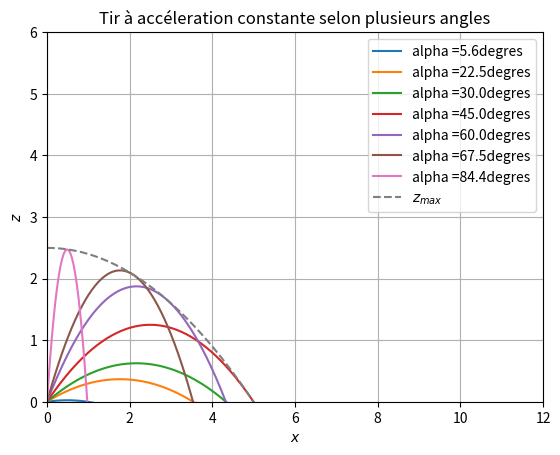

Reproduce this figure in Python.
# -*- coding: utf-8 -*-
"""
Created on Thu Aug 20 14:07:20 2020

[redacted]
"""

import numpy as np
import matplotlib as mpl
import matplotlib.pyplot as plt

#plt.rcParams.update({
#    "text.usetex": True,
#    "font.family": "sans-serif",
#    "font.sans-serif": ["Helvetica"]})
## for Palatino and other serif fonts use:
#plt.rcParams.update({
#    "text.usetex": True,
#    "font.family": "serif",
#    "font.serif": ["Palatino"],
#})

#mpl.rcParams['text.usetex']=True
#mpl.rcParams['text.latex.unicode']=True

N = 1000
g = 9.81
z0 = 0
xmax = 40
alphav = np.pi*np.array([1.0/32, 1.0/8, 1.0/6, 1.0/4, 1.0/3, 3.0/8, 15/32.0], float)
v0 = 7.0#*np.array([0, 1/2, 2/3, 3/4, 4/5, 1], float)
x = np.linspace(0, xmax, N)

def chute(v0, alphav):
    return -g/(2*v0**2*np.cos(alphav)**2) * x**2 + x*np.tan(alphav)+z0

z = np.zeros((len(alphav), N), dtype=float)

for j in range(len(alphav)):
    z[j, :] = chute(v0, alphav[j])

zlim = v0**2/(2*g) - g/(2*v0**2)*x**2 +z0

plt.figure(1)
plt.ylim(bottom = 0, top=6)
plt.xlim(0, 0.3*xmax)
for j in range(len(alphav)):
    plt.plot(x, z[j,:], label = 'alpha =' + str(round(alphav[j]*180/np.pi,1)) + 'degres')
plt.plot(x, zlim, '--', label = '$z_{max}$')
#plt.fill_between(x, zlim, 0, alpha=0.01, color = 'red')
plt.xlabel('$x$')
plt.ylabel('$z$')
plt.title('Tir à accéleration constante selon plusieurs angles')
plt.legend()
plt.grid(True)     

#plt.savefig('./acceleration_constante.png', format='png', dpi=96)

#plt.figure(2)
#plt.ylim(bottom = 0, top=6)
#plt.xlim(0, xmax)
#for i in range(len(v0)):
#    plt.plot(x, z[i,1,:])
#plt.grid(True)
#z = vchute(v0, alpha)
#z(0, 0, 0)